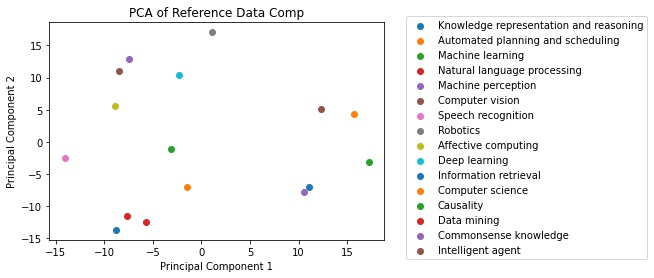

Data behind this chart, as committed beside it:
, Principal Component 1, Principal Component 2, Comp_Names
0, 11.11, -7.05, Knowledge representation and reasoning
1, 15.69, 4.34, Automated planning and scheduling
2, -3.09, -1.15, Machine learning
3, -5.70, -12.42, Natural language processing
4, -7.44, 12.85, Machine perception
5, -8.49, 10.98, Computer vision
6, -14.10, -2.47, Speech recognition
7, 1.09, 17.04, Robotics
8, -8.88, 5.55, Affective computing
9, -2.35, 10.40, Deep learning
10, -8.76, -13.69, Information retrieval
11, -1.51, -7.03, Computer science
12, 17.24, -3.20, Causality
13, -7.67, -11.49, Data mining
14, 10.52, -7.82, Commonsense knowledge
15, 12.33, 5.16, Intelligent agent
